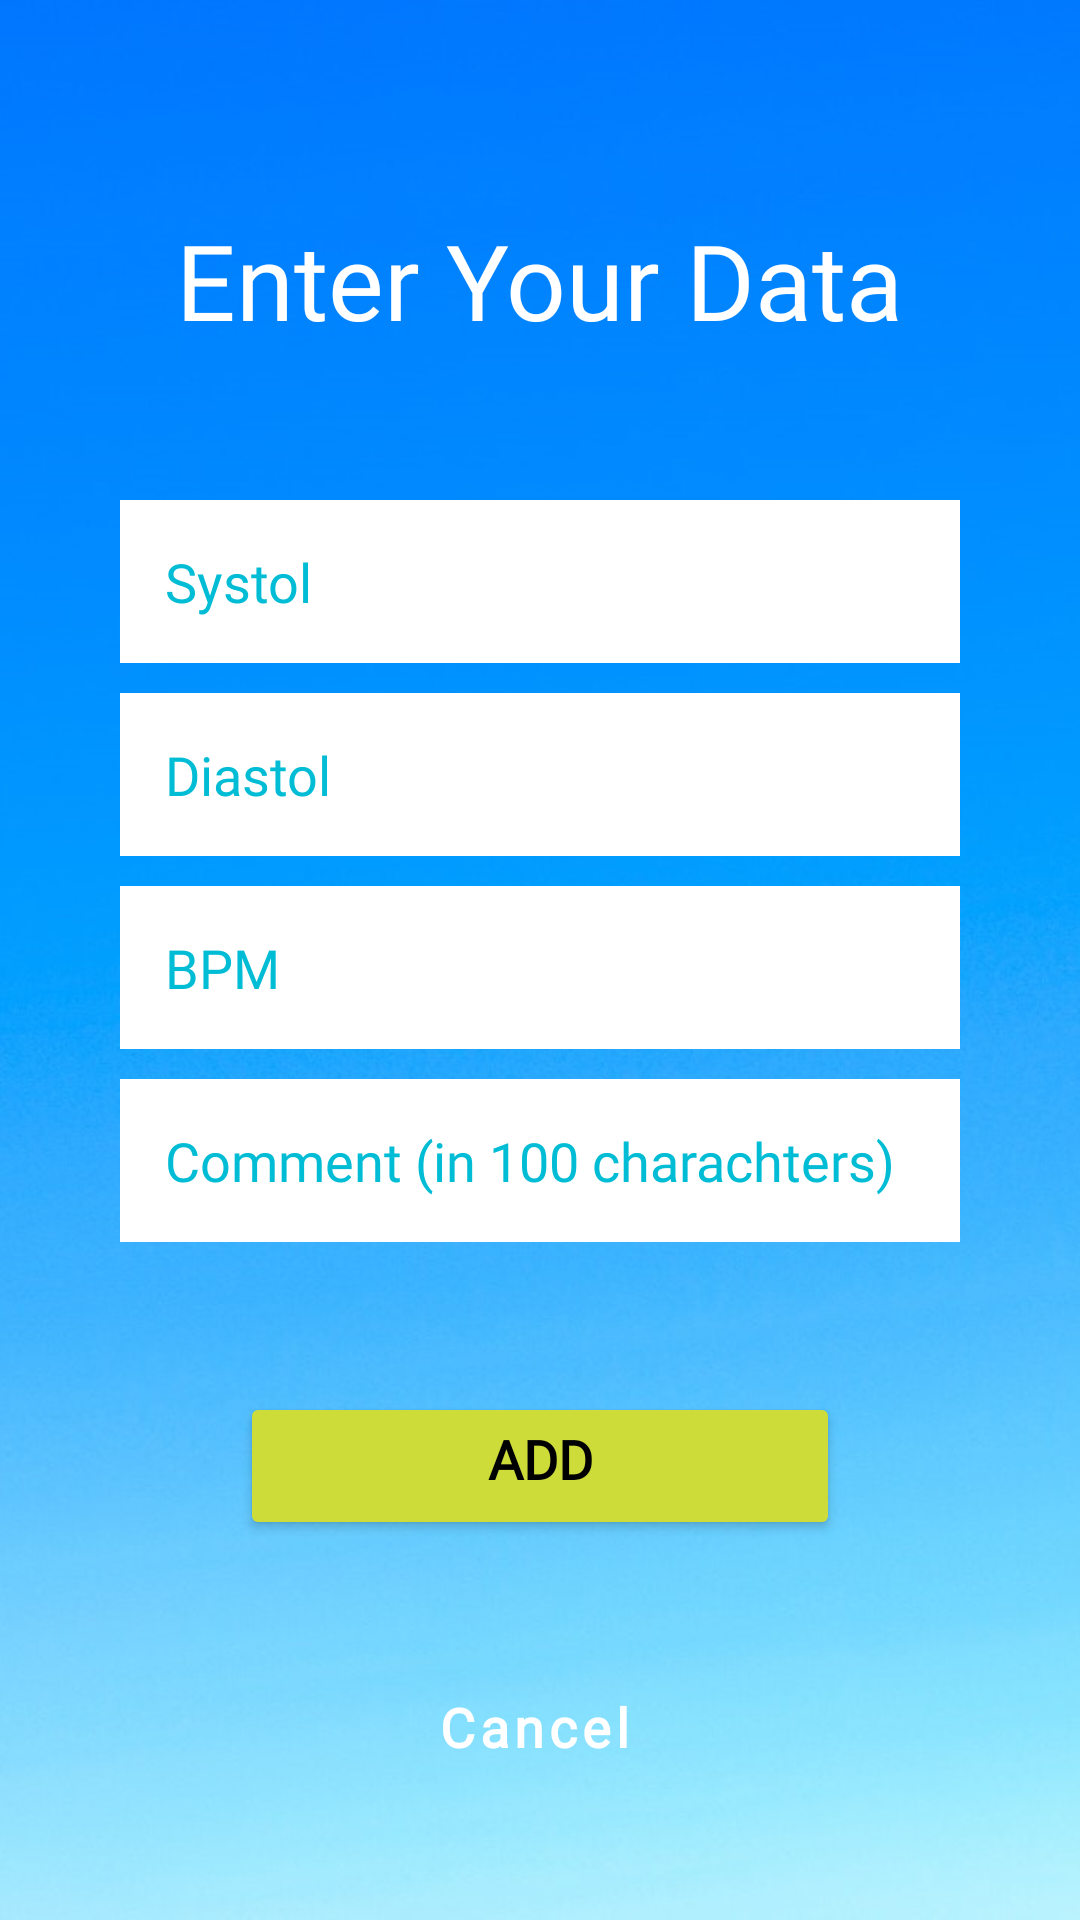

Layout XML and referenced resources for this Android screen:
<!-- AndroidManifest.xml: application theme Theme.BloodPressureTracker -->
<!-- res/layout/input_layout.xml -->
<?xml version="1.0" encoding="utf-8"?>
<LinearLayout xmlns:android="http://schemas.android.com/apk/res/android"
    android:layout_width="match_parent"
    android:layout_height="match_parent"
    xmlns:tools="http://schemas.android.com/tools"
    android:id="@+id/datainsert"
    tools:context=".InsertToDB"
    android:background="@drawable/bg"
    android:orientation="vertical">
    <LinearLayout
        android:layout_width="match_parent"
        android:layout_height="match_parent"
        android:orientation="vertical"
        android:layout_gravity="center"
        android:layout_marginRight="40dp"
        android:layout_marginLeft="40dp">

        <ImageView
            android:layout_width="wrap_content"
            android:layout_height="wrap_content"
            android:padding="5dp"
            android:src="@drawable/ic_baseline_arrow_back_24"
            android:layout_marginTop="30dp"
            android:contentDescription="@string/todo" />


        <TextView
            android:layout_width="wrap_content"
            android:layout_height="wrap_content"
            android:layout_gravity="center"
            android:layout_marginTop="30dp"
            android:layout_marginBottom="50sp"
            android:fontFamily="@font/alegreya_sans_sc"
            android:text="Enter Your Data"
            android:textColor="@color/white"
            android:textSize="35sp" />


        <EditText
            android:id="@+id/getsystol"
            android:layout_width="match_parent"
            android:layout_height="wrap_content"
            android:layout_marginBottom="10sp"
            android:autofillHints=""
            android:background="@color/white"
            android:ems="10"
            android:fontFamily="@font/cambay"
            android:hint="Systol"
            android:inputType="number"
            android:minHeight="48dp"
            android:padding="15dp"
            android:paddingLeft="10dp"
            android:textColorHint="#00BCD4"
            tools:ignore="TextContrastCheck" />

        <EditText
            android:id="@+id/getdiastol"
            android:layout_width="match_parent"
            android:layout_height="wrap_content"
            android:layout_marginBottom="10sp"
            android:autofillHints=""
            android:background="@color/white"
            android:ems="10"
            android:fontFamily="@font/cambay"
            android:hint="Diastol"
            android:inputType="number"
            android:minHeight="48dp"
            android:padding="15dp"
            android:paddingLeft="10dp"
            android:textColorHint="#00BCD4"
            tools:ignore="TextContrastCheck" />

        <EditText
            android:id="@+id/getbpm"
            android:layout_width="match_parent"
            android:layout_height="wrap_content"
            android:layout_marginBottom="10sp"
            android:autofillHints=""
            android:background="@color/white"
            android:ems="10"
            android:fontFamily="@font/cambay"
            android:hint="BPM"
            android:inputType="number"
            android:minHeight="48dp"
            android:padding="15dp"
            android:paddingLeft="10dp"
            android:textColorHint="#00BCD4"
            tools:ignore="TextContrastCheck" />

        <EditText
            android:id="@+id/getcomment"
            android:layout_width="match_parent"
            android:layout_height="wrap_content"
            android:layout_marginBottom="30sp"
            android:autofillHints=""
            android:background="@color/white"
            android:ems="10"
            android:fontFamily="@font/cambay"
            android:hint="Comment (in 100 charachters)"
            android:inputType="text"
            android:minHeight="48dp"
            android:padding="15dp"
            android:paddingLeft="10dp"
            android:textColorHint="#00BCD4"
            tools:ignore="TextContrastCheck" />

        <Button
            android:id="@+id/add"
            android:layout_width="200dp"
            android:layout_height="wrap_content"
            android:layout_gravity="center"
            android:layout_marginTop="20sp"
            android:layout_marginBottom="20sp"
            android:backgroundTint="#CDDC39"
            android:fontFamily="@font/alegreya_sans_sc"
            android:paddingTop="10dp"
            android:paddingBottom="15dp"
            android:text="ADD"
            android:textColor="@color/black"
            android:textSize="18sp"
            android:textStyle="bold">

        </Button>

        <Button
            android:id="@+id/cacnel"
            style="@style/Widget.MaterialComponents.Button.Icon"
            android:layout_width="200dp"
            android:layout_height="wrap_content"
            android:layout_gravity="center"
            android:layout_marginTop="20sp"
            android:backgroundTint="#F44336"
            android:fontFamily="@font/alegreya_sans_sc"
            android:paddingTop="10dp"
            android:paddingBottom="15dp"
            android:text="Cancel"
            android:textAllCaps="false"
            android:textSize="18sp"
            android:textStyle="bold">

        </Button>
    </LinearLayout>
</LinearLayout>
<!-- resources referenced by this layout -->
<resources>
  <!-- drawable bg: jpg bitmap (drawable-v24, 101793 bytes) -->
  <style name="Theme.BloodPressureTracker" parent="Theme.MaterialComponents.DayNight.DarkActionBar">
          
          <item name="colorPrimary">@color/purple_500</item>
          <item name="colorPrimaryVariant">@color/purple_700</item>
          <item name="colorOnPrimary">@color/white</item>
          
          <item name="colorSecondary">@color/teal_200</item>
          <item name="colorSecondaryVariant">@color/teal_700</item>
          <item name="colorOnSecondary">@color/black</item>
          
          <item name="android:statusBarColor" tools:targetApi="l">?attr/colorPrimaryVariant</item>
          
      </style>
  <!-- not gathered from this repository: default colours our renderer supplied (Android Studio template values) -->
  <color name="purple_500">#FF6200EE</color>
  <color name="purple_700">#FF3700B3</color>
  <color name="teal_200">#FF03DAC5</color>
  <color name="teal_700">#FF018786</color>
  <color name="black">#FF000000</color>
  <color name="white">#FFFFFFFF</color>
</resources>
